Labelled photos from "assets", an image-classification folder in DejaArrow/HONC_v1.1_Convo. The possible labels are: no stitch, stitch.

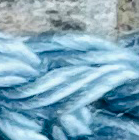
Label: stitch

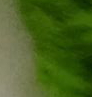
Label: no stitch

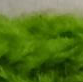
Label: stitch

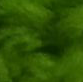
Label: no stitch

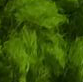
Label: no stitch

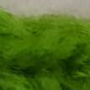
Label: stitch
